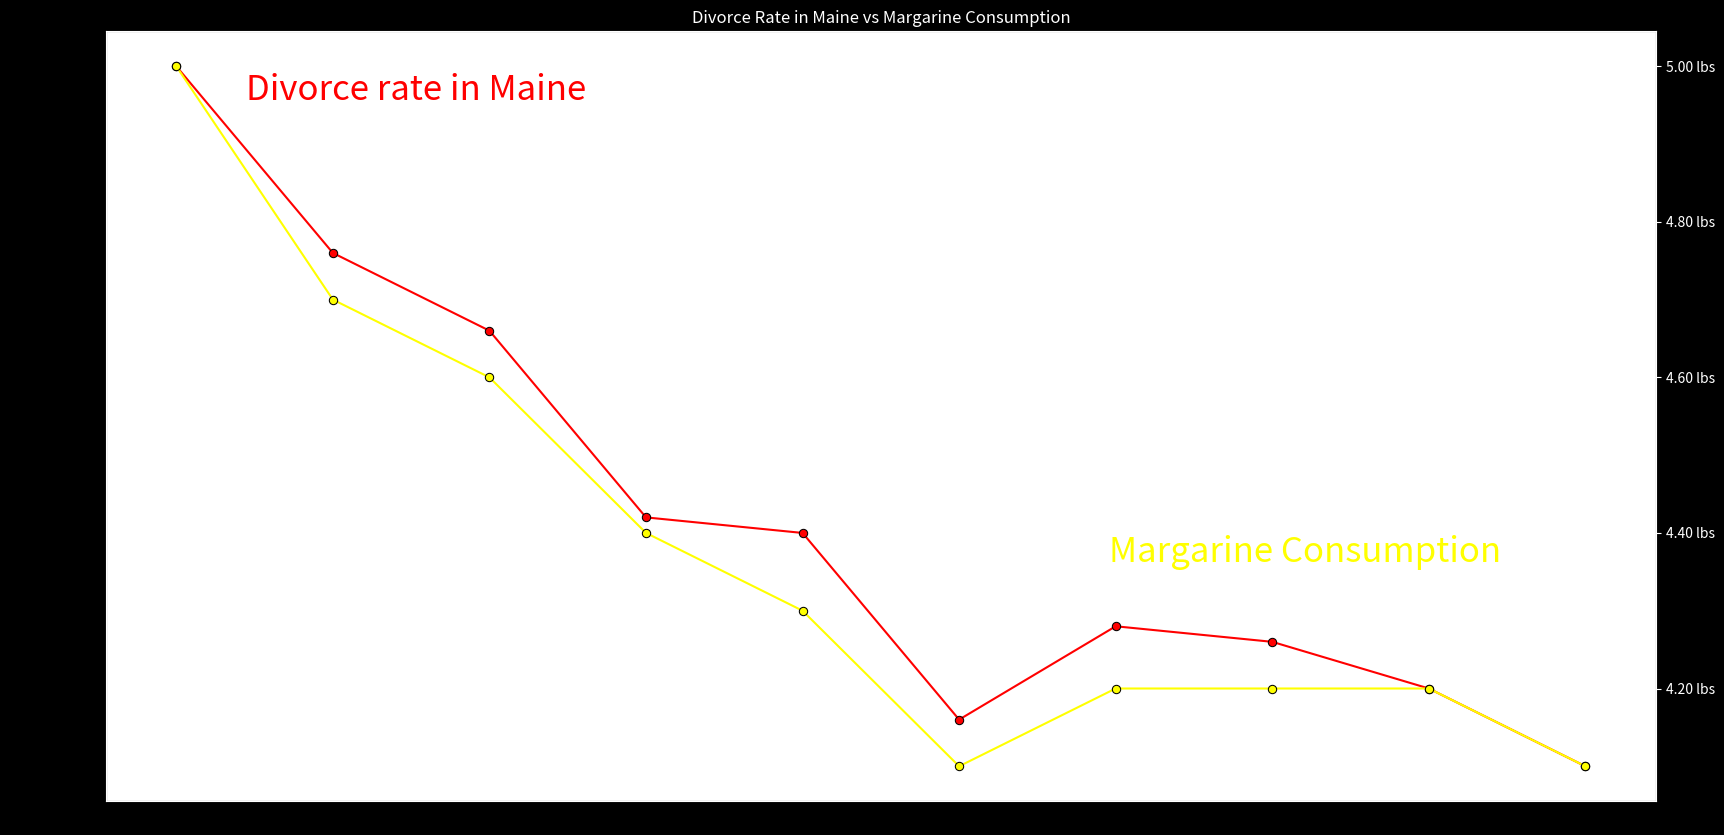
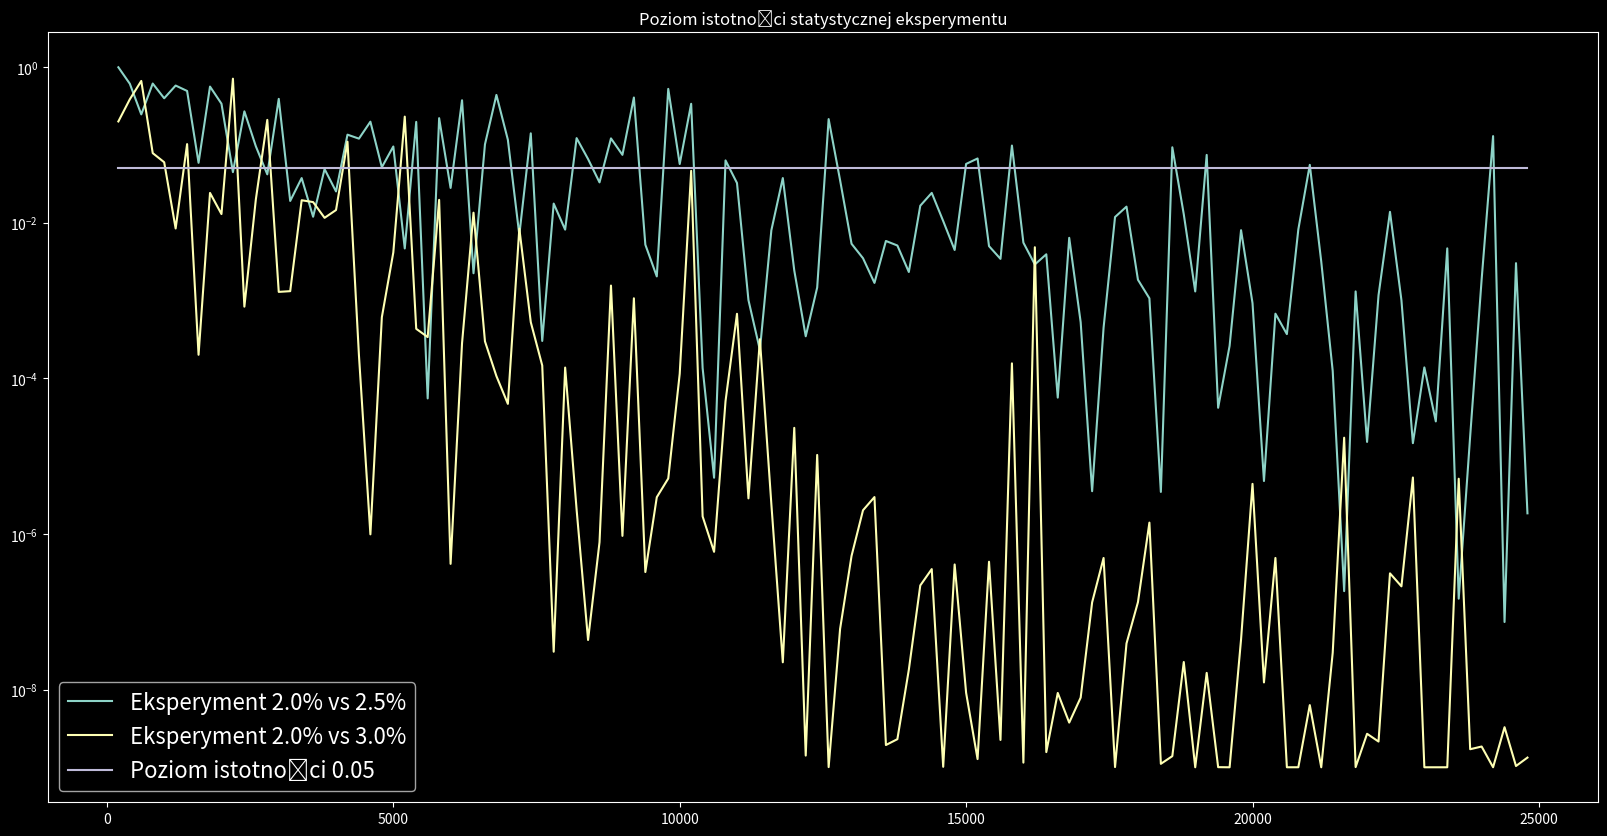

The script that saved these images, in order:
import pandas as pd

margarine_consumption = [5,4.7,4.6,4.4,4.3,4.1,4.2,4.2,4.2,4.1]
divorce_rate = [8.2,7,6.5,5.3,5.2,4,4.6,4.5,4.2,3.7]
years = [2000,2001,2002,2003,2004,2005,2006,2007,2008,2009]

df = pd.DataFrame({'years': years, 'margarine_consumption': margarine_consumption, 'divorce_rate': divorce_rate})
df.set_index('years', drop=True, inplace=True)
df.columns = [['Margarine Consumption','Divorce rate in Maine'], ['(lbs per year)','(per 1000 inhabitants)']]
df

import numpy as np
import seaborn as sns
import matplotlib.pyplot as plt
import matplotlib.dates as mdates
from matplotlib.ticker import FormatStrFormatter




plt.figure(figsize=(20,10))


ax = plt.gca()
plt.style.use("dark_background")

chart = sns.lineplot(x=years,
                     y=divorce_rate,
                     linestyle='-', marker='o', color='red',
                     palette='bright',  markeredgecolor="black",   
                     ax=ax
                    )
ax.yaxis.set_major_formatter(FormatStrFormatter('%.2f per 1000'))

ax2 = chart.twinx()
ax2.yaxis.set_major_formatter(FormatStrFormatter('%.2f lbs'))
chart = sns.lineplot(x=years,
                     y=margarine_consumption,
                     linestyle='-', marker='o', color="yellow",
                     palette='bright',  markeredgecolor="black",   
                    ax=ax2
                    )
ax.set_title("Margarine Consumption", loc='right', y=0.3, x=0.9 , color = 'yellow', size=25)
ax.set_title("Divorce rate in Maine", loc='center', y=0.9, x=0.2, color = 'red', size=25)
handles, labels = chart.get_legend_handles_labels()
plt.legend(handles, labels, frameon=False, loc="best")
plt.xticks(years)
plt.title("Divorce Rate in Maine vs Margarine Consumption")
plt.show();

r = np.corrcoef(margarine_consumption, divorce_rate)
r

print(f'Corelacja Pearsona: {r[0][1]}')

from collections import Counter
import numpy as np
from scipy import stats as st
import random

N=1000

a = random.choices([0, 1],  weights=[980, 20], k=N)
print("A :", Counter(a))
b = random.choices([0, 1],  weights=[980, 20], k=N)
print("B :", Counter(b))

t, p = st.ttest_ind(a,b)
print(f't={t} p={p}')
print()

if p>=0.05:
    print("Nie można odrzucić hipotezy zerowej, że zbiory mają tą samą średnią")
else:
    print("Należy odrzucić hipotezę zerową, że zbiory mają tą samą średnią")

import numpy as np
from scipy import stats as st
import random

N=1000

a = random.choices([0, 1],  weights=[980, 20], k=N)
print("A :", Counter(a))
b = random.choices([0, 1],  weights=[975, 25], k=N)
print("B :", Counter(b))

t, p = st.ttest_ind(a,b)
print(f't={t} p={p}')
print()

if p>=0.05:
    print("Nie można odrzucić hipotezy zerowej, że zbiory mają tą samą średnią")
else:
    print("Należy odrzucić hipotezę zerową, że zbiory mają tą samą średnią")

import numpy as np
from scipy import stats as st
import random

N=10000

a = random.choices([0, 1],  weights=[980, 20], k=N)
print("A :", Counter(a))
b = random.choices([0, 1],  weights=[975, 25], k=N)
print("B :", Counter(b))

t, p = st.ttest_ind(a,b)
print(f't={t} p={p}')
print()

if p>=0.05:
    print("Nie można odrzucić hipotezy zerowej, że zbiory mają tą samą średnią")
else:
    print("Należy odrzucić hipotezę zerową, że zbiory mają tą samą średnią")

%matplotlib inline
import matplotlib.pyplot as plt
import numpy as np
from scipy import stats as st
import random

plt.style.use("dark_background")

def ab(N, delta, w1=980, w2=20):
    a = random.choices([0, 1],  weights=[w1, w2], k=N)
    b = random.choices([0, 1],  weights=[w1-delta, w2+delta], k=N)
    t, p = st.ttest_ind(a,b)
    return p+0.000000001
    

experiments = range(200, 25_000, 200)
tstats5 = [ ab(N, 5) for N in experiments]
tstats10 = [ ab(N,10) for N in experiments]
flatp5 = [ 0.05 for N in experiments ]    

fig = plt.figure();
plt.figure(figsize=(20,10));
plt.yscale("log")


plt.title('Poziom istotności statystycznej eksperymentu');
t5, = plt.plot(experiments, tstats5, label="Eksperyment 2.0% vs 2.5%");
t10, = plt.plot(experiments, tstats10, label="Eksperyment 2.0% vs 3.0%");
p5, = plt.plot(experiments, flatp5, label="Poziom istotności 0.05");
plt.legend(handles=[t5, t10, p5], frameon=True, loc="best",  fontsize=16);
plt.show();

